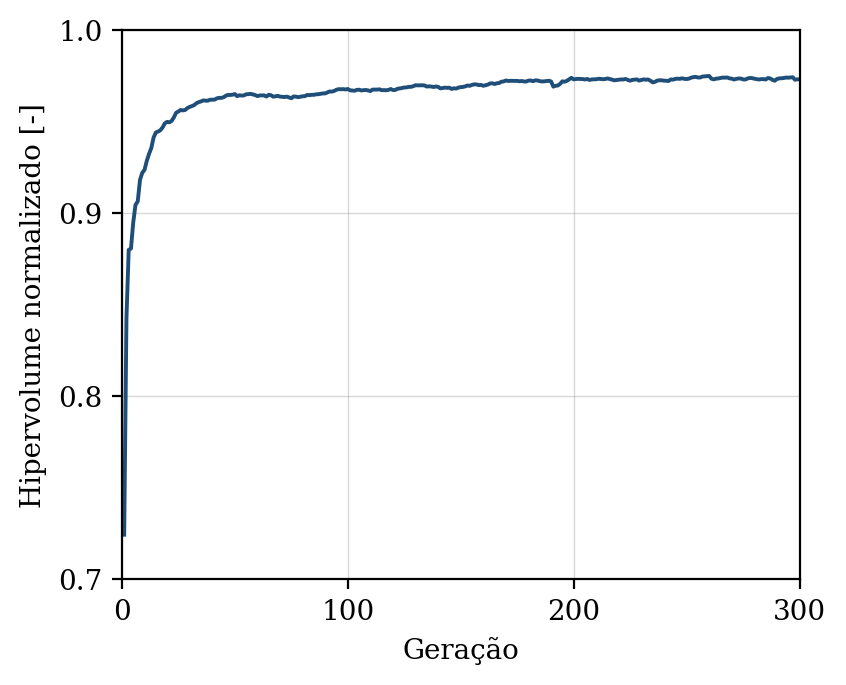

The table this chart was drawn from, first rows:
geracao, hipervolume, n_solucoes, n_avaliacoes
1, 0.7244, 11, 50
2, 0.8425, 16, 100
3, 0.8799, 26, 150
4, 0.8806, 29, 200
5, 0.8949, 32, 250
6, 0.9045, 42, 300
7, 0.9064, 47, 350
8, 0.9181, 50, 400
9, 0.922, 50, 450
10, 0.9236, 50, 500
11, 0.9285, 50, 550
12, 0.9324, 50, 600
13, 0.9355, 50, 650
14, 0.9412, 50, 700
15, 0.944, 50, 750
16, 0.9446, 50, 800
17, 0.9452, 50, 850
18, 0.9468, 50, 900
19, 0.9491, 50, 950
20, 0.9498, 50, 1000
21, 0.9496, 50, 1050
22, 0.9503, 50, 1100
23, 0.9523, 50, 1150
24, 0.9548, 50, 1200
25, 0.9555, 50, 1250
26, 0.9564, 50, 1300
27, 0.9561, 50, 1350
28, 0.9563, 50, 1400
29, 0.9574, 50, 1450
30, 0.958, 50, 1500
31, 0.9585, 50, 1550
32, 0.959, 50, 1600
33, 0.96, 50, 1650
34, 0.9606, 50, 1700
35, 0.961, 50, 1750
36, 0.9616, 50, 1800
37, 0.9614, 50, 1850
38, 0.9614, 50, 1900
39, 0.9619, 50, 1950
40, 0.9619, 50, 2000
41, 0.962, 50, 2050
42, 0.9627, 50, 2100
43, 0.9629, 50, 2150
44, 0.9629, 50, 2200
45, 0.9633, 50, 2250
46, 0.9641, 50, 2300
47, 0.9646, 50, 2350
48, 0.9645, 50, 2400
49, 0.9647, 50, 2450
50, 0.965, 50, 2500
51, 0.9639, 50, 2550
52, 0.9644, 50, 2600
53, 0.9642, 50, 2650
54, 0.9643, 50, 2700
55, 0.9649, 50, 2750
56, 0.965, 50, 2800
57, 0.9651, 50, 2850
58, 0.9648, 50, 2900
59, 0.9645, 50, 2950
60, 0.9639, 50, 3000
... 240 more rows
